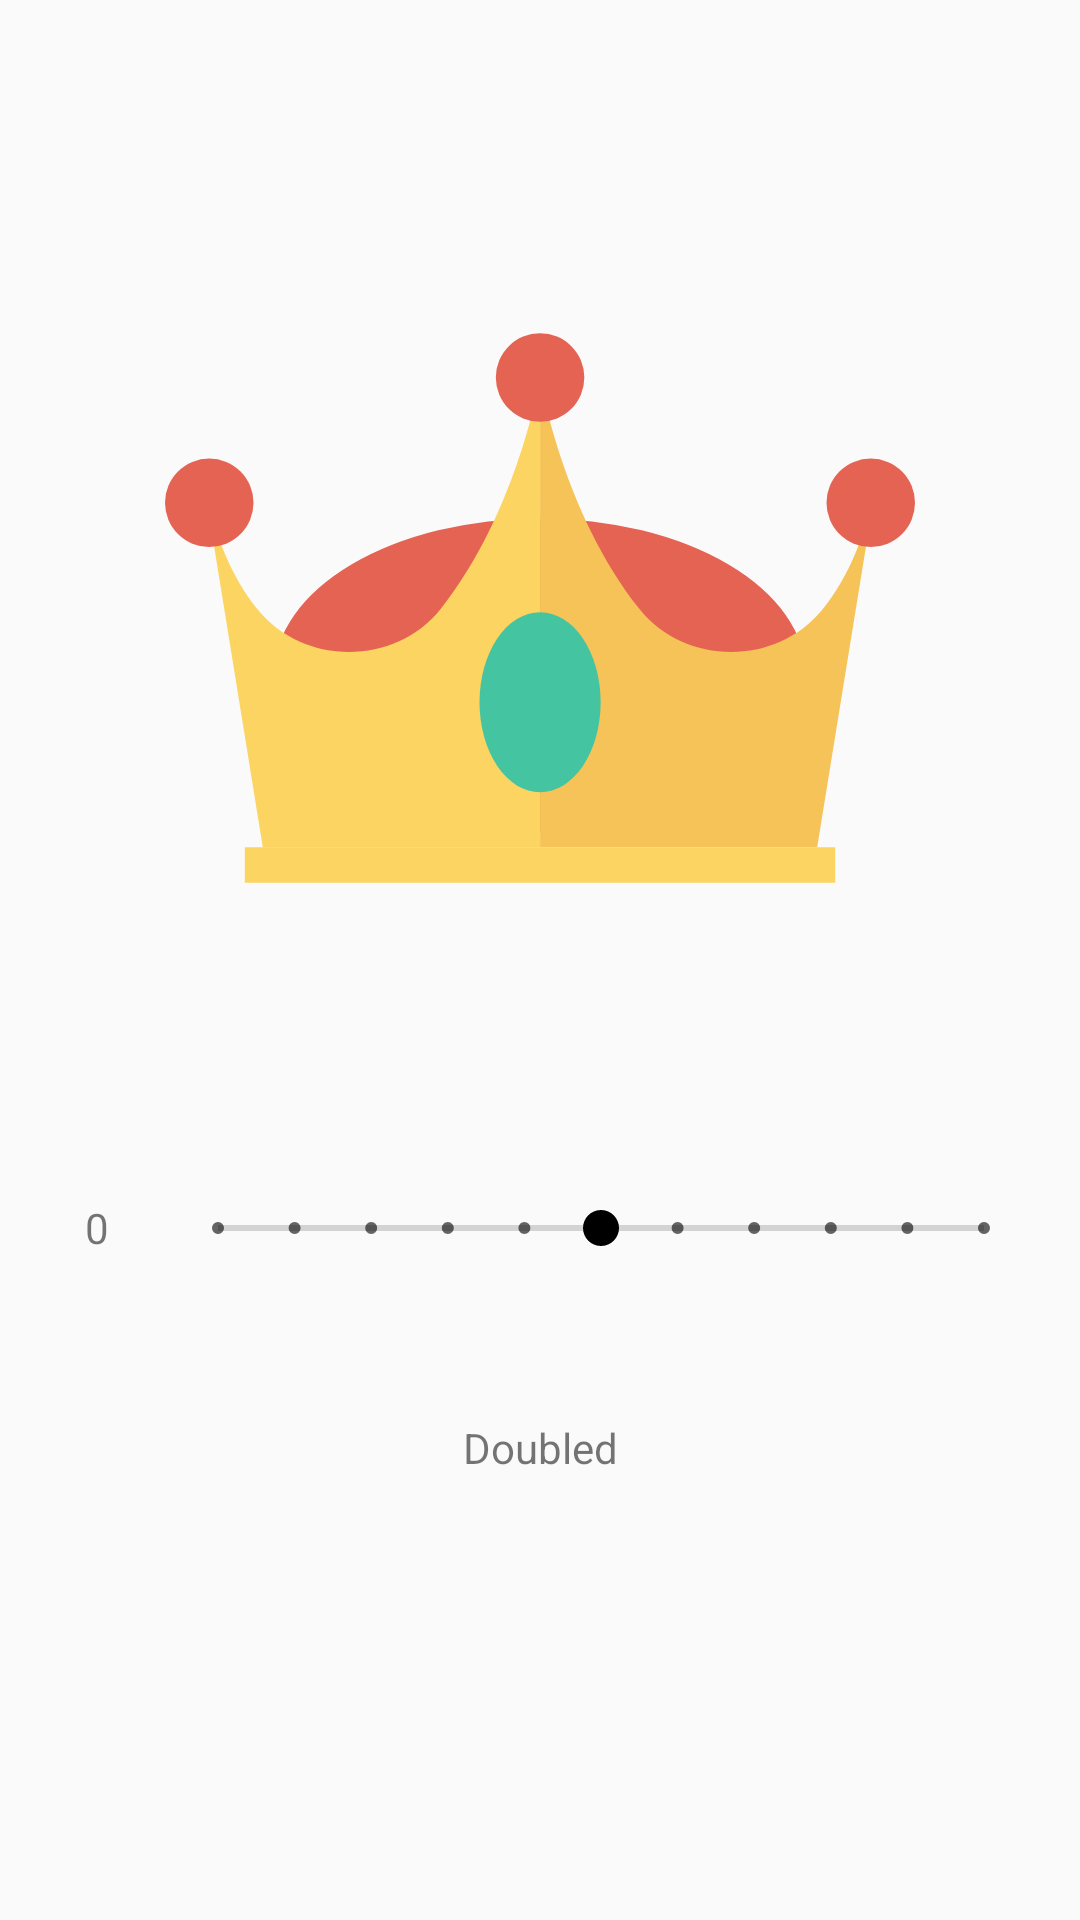

This screen was rendered from an Android layout file. Write that file and the resources it references.
<!-- AndroidManifest.xml: application theme AppTheme -->
<!-- res/layout/fragment_queens.xml -->
<android.support.constraint.ConstraintLayout xmlns:android="http://schemas.android.com/apk/res/android"
    xmlns:app="http://schemas.android.com/apk/res-auto"
    xmlns:tools="http://schemas.android.com/tools"
    android:id="@+id/frameLayout"
    android:layout_width="match_parent"
    android:layout_height="match_parent"
    tools:context="com.areeni.slidefortrix.QueensFragment">


    <ImageView
        android:id="@+id/QueensImage"
        android:layout_width="0dp"
        android:layout_height="250dp"
        android:layout_marginBottom="8dp"
        android:layout_marginEnd="8dp"
        android:layout_marginStart="8dp"
        android:layout_marginTop="24dp"
        android:src="@drawable/ic_crown"
        app:layout_constraintBottom_toBottomOf="parent"
        app:layout_constraintEnd_toEndOf="parent"
        app:layout_constraintStart_toStartOf="parent"
        app:layout_constraintTop_toTopOf="parent"
        app:layout_constraintVertical_bias="0.14999998" />

    <SeekBar
        android:id="@+id/Qseek"
        style="@style/Widget.AppCompat.SeekBar.Discrete"
        android:layout_width="0dp"
        android:layout_height="wrap_content"
        android:layout_marginEnd="8dp"
        android:layout_marginStart="8dp"
        android:max="10"
        android:progress="5"
        android:progressTint="@android:color/transparent"
        app:layout_constraintBottom_toTopOf="@+id/team1Q"
        app:layout_constraintEnd_toStartOf="@+id/team2Q"
        app:layout_constraintStart_toEndOf="@+id/team1Q"
        app:layout_constraintTop_toBottomOf="@+id/team1Q" />

    <TextView
        android:id="@+id/team1Q"
        android:layout_width="wrap_content"
        android:layout_height="wrap_content"
        android:layout_marginStart="8dp"
        android:layout_marginTop="72dp"
        android:minEms="2"
        android:text="@string/zero"
        android:textAlignment="center"
        app:layout_constraintStart_toStartOf="@+id/QueensImage"
        app:layout_constraintTop_toBottomOf="@+id/QueensImage" />

    <TextView
        android:id="@+id/team2Q"
        android:layout_width="wrap_content"
        android:layout_height="wrap_content"
        android:layout_marginEnd="8dp"
        android:minEms="2"
        android:text="@string/zero"
        android:textAlignment="center"
        app:layout_constraintBottom_toTopOf="@+id/team1Q"
        app:layout_constraintEnd_toEndOf="parent"
        app:layout_constraintTop_toBottomOf="@+id/team1Q" />

    <TextView
        android:id="@+id/textView5"
        android:layout_width="wrap_content"
        android:layout_height="wrap_content"
        android:layout_marginBottom="8dp"
        android:layout_marginEnd="8dp"
        android:layout_marginStart="8dp"
        android:layout_marginTop="8dp"
        android:text="@string/doubled"
        app:layout_constraintBottom_toBottomOf="parent"
        app:layout_constraintEnd_toEndOf="parent"
        app:layout_constraintStart_toStartOf="parent"
        app:layout_constraintTop_toBottomOf="@+id/Qseek"
        app:layout_constraintVertical_bias="0.25" />

    <TextView
        android:id="@+id/team1QD"
        android:layout_width="wrap_content"
        android:layout_height="wrap_content"
        android:layout_marginEnd="16dp"
        android:minEms="2"
        android:text="@string/zero"
        android:textAlignment="center"
        app:layout_constraintBottom_toTopOf="@+id/textView5"
        app:layout_constraintEnd_toStartOf="@+id/textView5"
        app:layout_constraintTop_toBottomOf="@+id/textView5" />

    <TextView
        android:id="@+id/team2QD"
        android:layout_width="wrap_content"
        android:layout_height="wrap_content"
        android:layout_marginStart="16dp"
        android:minEms="2"
        android:text="@string/zero"
        android:textAlignment="center"
        app:layout_constraintBottom_toTopOf="@+id/textView5"
        app:layout_constraintStart_toEndOf="@+id/textView5"
        app:layout_constraintTop_toBottomOf="@+id/textView5" />

</android.support.constraint.ConstraintLayout>
<!-- resources referenced by this layout -->
<resources>
  <!-- drawable ic_crown (drawable) -->
  <vector xmlns:android="http://schemas.android.com/apk/res/android"
          android:width="512dp"
          android:height="512dp"
          android:viewportWidth="491.5"
          android:viewportHeight="491.5">
      <path
          android:pathData="M71.4,289.8a174.3,102.7 0,1 0,348.7 0a174.3,102.7 0,1 0,-348.7 0z"
          android:fillColor="#E56353"/>
      <path
          android:pathData="M427.4,402.5H245.8V94.5c0,0 14,87.6 65.3,152c29.7,37.2 89.2,37.4 119.5,0.5c18.3,-22.3 29.4,-51.5 35.9,-85.5"
          android:fillColor="#F6C358"/>
      <path
          android:pathData="M64.1,402.5H245.8V94.5c0,0 -14,87.6 -65.3,152c-29.7,37.2 -89.2,37.4 -119.5,0.5c-18.3,-22.3 -29.4,-51.5 -35.9,-85.5"
          android:fillColor="#FCD462"/>
      <path
          android:pathData="M52.3,402.5h386.9v23.3h-386.9z"
          android:fillColor="#FCD462"/>
      <path
          android:pathData="M245.8,94.7m-29,0a29,29 0,1 1,58 0a29,29 0,1 1,-58 0"
          android:fillColor="#E56353"/>
      <path
          android:pathData="M462.5,176.8m-29,0a29,29 0,1 1,58 0a29,29 0,1 1,-58 0"
          android:fillColor="#E56353"/>
      <path
          android:pathData="M29,176.8m-29,0a29,29 0,1 1,58 0a29,29 0,1 1,-58 0"
          android:fillColor="#E56353"/>
      <path
          android:pathData="M206.1,307.5a39.7,59 0,1 0,79.4 0a39.7,59 0,1 0,-79.4 0z"
          android:fillColor="#44C4A1"/>
  </vector>
  <string name="doubled">Doubled</string>
  <string name="zero">0</string>
  <style name="AppTheme" parent="Theme.AppCompat.Light.DarkActionBar">
          
          <item name="colorPrimary">@android:color/holo_green_light</item>
          <item name="colorPrimaryDark">@android:color/holo_green_dark</item>
          <item name="colorAccent">@android:color/black</item>
      </style>
</resources>
